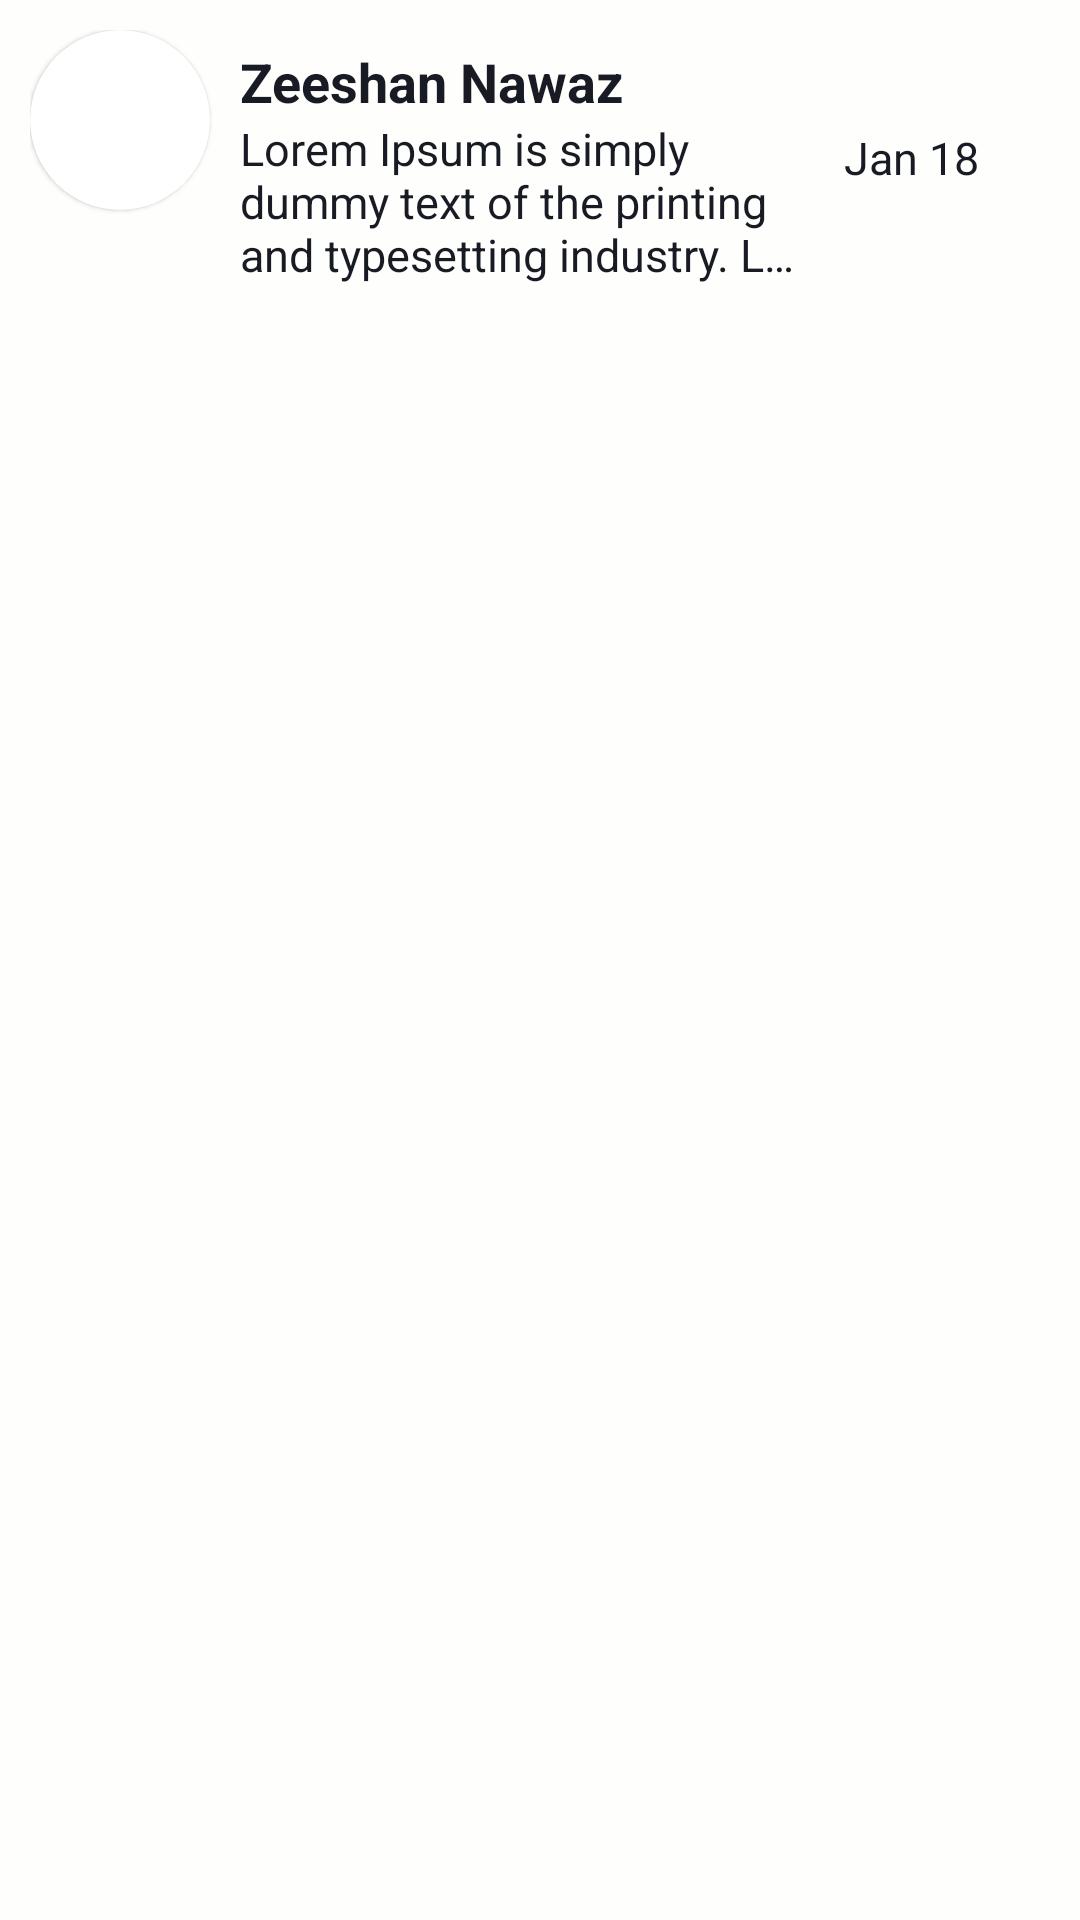

This screen was rendered from an Android layout file. Write that file and the resources it references.
<!-- AndroidManifest.xml: application theme Theme.ServiceRepresentative -->
<!-- res/layout/chat_room_list.xml -->
<?xml version="1.0" encoding="utf-8"?>
<androidx.constraintlayout.widget.ConstraintLayout xmlns:android="http://schemas.android.com/apk/res/android"
    xmlns:tools="http://schemas.android.com/tools"
    android:layout_width="match_parent"
    android:background="?attr/backgroundColor"
    android:layout_height="match_parent"
    xmlns:app="http://schemas.android.com/apk/res-auto">

    <RelativeLayout
        android:id="@+id/btnChat"
        android:foreground="?attr/selectableItemBackground"

        android:layout_margin="10dp"
        android:layout_width="match_parent"
        android:layout_height="wrap_content"
        app:layout_constraintTop_toTopOf="parent"
        tools:layout_editor_absoluteX="10dp">

        <com.google.android.material.card.MaterialCardView
            android:id="@+id/im"
            android:layout_width="60dp"
            android:layout_height="60dp"

            app:cardCornerRadius="30dp">

            <ImageView
                android:layout_width="match_parent"
                android:layout_height="match_parent"

                android:scaleType="centerCrop"
                android:src="@drawable/image" />
        </com.google.android.material.card.MaterialCardView>

        <TextView
            android:id="@+id/txtName"
            android:layout_width="wrap_content"
            android:layout_height="wrap_content"
            android:layout_marginStart="10dp"
            android:layout_marginTop="5dp"
            android:layout_toEndOf="@id/im"
            android:text="Zeeshan Nawaz"
            android:textColor="?attr/colorOnPrimary"
            android:textSize="18sp"
            android:textStyle="bold" />


        <TextView
            android:id="@+id/txtchat"
            android:layout_width="0dp"
            android:layout_height="wrap_content"
            android:layout_below="@id/txtName"
            android:layout_marginStart="10dp"
            android:layout_toStartOf="@id/txtDate"
            android:layout_toEndOf="@id/im"
            android:ellipsize="end"

            android:maxLines="3"
            android:text="Lorem Ipsum is simply dummy text of the printing and typesetting industry. Lorem Ipsum has been the industry's standard dummy text ever since the 1500s, when an unknown printer took a galley of type and scrambled it to make a type specimen book."
            android:textColor="?attr/colorOnPrimary"
            android:textSize="15sp" />


        <TextView
            android:id="@+id/txtDate"
            android:layout_width="wrap_content"
            android:layout_height="wrap_content"
            android:layout_alignParentEnd="true"
            android:layout_centerVertical="true"
            android:layout_marginStart="10dp"
            android:layout_marginEnd="20dp"
            android:text="Jan 18 "
            android:textColor="?attr/colorOnPrimary"
            android:textSize="15sp" />


    </RelativeLayout>

</androidx.constraintlayout.widget.ConstraintLayout>
<!-- resources referenced by this layout -->
<resources>
  <style name="Theme.ServiceRepresentative" parent="Theme.MaterialComponents.DayNight.NoActionBar">
          
          <item name="colorPrimary">@color/primary</item>
          <item name="colorPrimaryVariant">@color/primary</item>
          <item name="colorOnPrimary">@color/txtColor</item>
          
          <item name="colorSecondary">@color/colorSec</item>
          <item name="colorSecondaryVariant">@color/cardBack</item>
          <item name="colorOnSecondary">@color/grey</item>
  
          
          <item name="android:statusBarColor" tools:targetApi="l">?attr/colorPrimaryVariant</item>
          <item name="colorAccent">@color/white</item>
  
          <item name="backgroundColor">@color/back</item>
          <item name="android:textColor">@color/black</item>
  
          <item name="android:windowSoftInputMode">stateAlwaysHidden|adjustPan</item>
  
          
      </style>
  <color name="primary">#FEFEFD</color>
  <color name="txtColor">#181B23</color>
  <color name="colorSec">#393359</color>
  <color name="cardBack">#DFDFDF</color>
  <color name="grey">#A6ACB3</color>
  <color name="white">#FFFFFFFF</color>
  <color name="back">#FEFEFD</color>
  <color name="black">#FF000000</color>
</resources>
